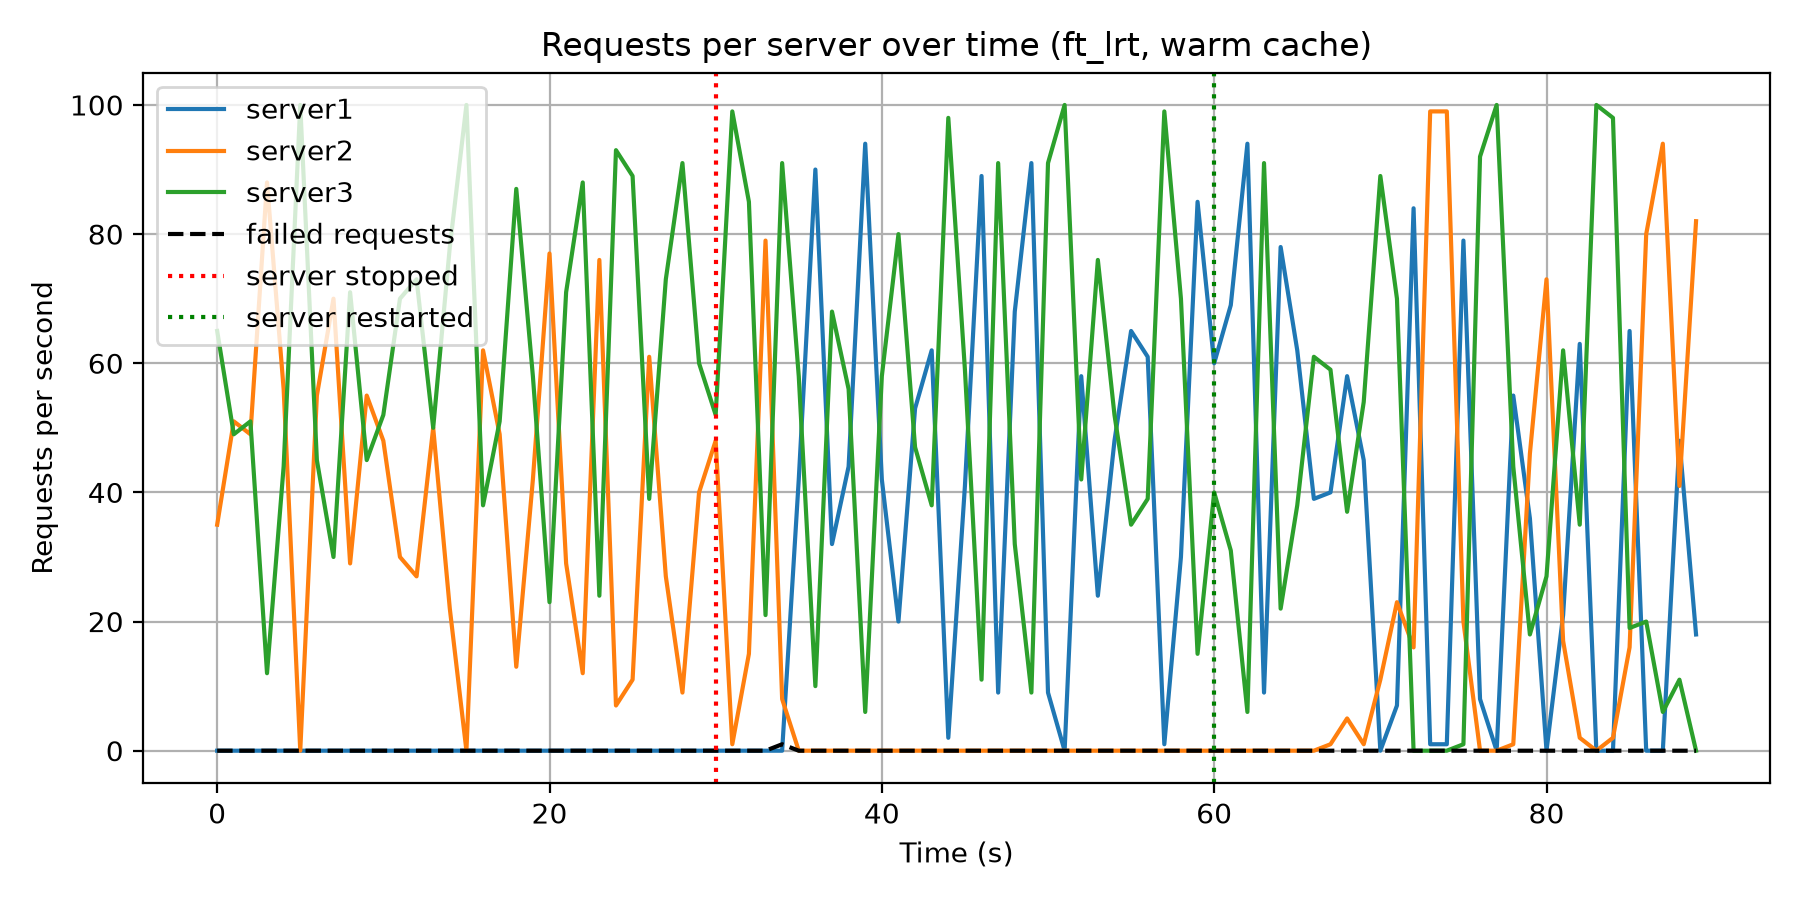

The file beside this chart, header and first rows:
second, ok, failed, mean_latency_ms, cache_hits, cache_misses, server1, server2, server3
0, 100, 0, 10.81, 100, 0, 0, 35, 65
1, 100, 0, 12.5, 100, 0, 0, 51, 49
2, 100, 0, 11.1, 100, 0, 0, 49, 51
3, 100, 0, 11.72, 100, 0, 0, 88, 12
4, 100, 0, 12.8, 100, 0, 0, 56, 44
5, 100, 0, 12.56, 100, 0, 0, 0, 100
6, 100, 0, 13.35, 100, 0, 0, 55, 45
7, 100, 0, 13.64, 100, 0, 0, 70, 30
8, 100, 0, 13.25, 100, 0, 0, 29, 71
9, 100, 0, 11.44, 100, 0, 0, 55, 45
10, 100, 0, 11.19, 100, 0, 0, 48, 52
11, 100, 0, 12.78, 100, 0, 0, 30, 70
12, 100, 0, 11.83, 100, 0, 0, 27, 73
13, 100, 0, 13.98, 100, 0, 0, 50, 50
14, 100, 0, 12.78, 100, 0, 0, 22, 78
15, 100, 0, 10.82, 100, 0, 0, 0, 100
16, 100, 0, 11.96, 100, 0, 0, 62, 38
17, 100, 0, 11.11, 100, 0, 0, 49, 51
18, 100, 0, 10.68, 100, 0, 0, 13, 87
19, 100, 0, 11.02, 100, 0, 0, 42, 58
20, 100, 0, 12.21, 100, 0, 0, 77, 23
21, 100, 0, 12.62, 100, 0, 0, 29, 71
22, 100, 0, 10.64, 100, 0, 0, 12, 88
23, 100, 0, 11.07, 100, 0, 0, 76, 24
24, 100, 0, 10.08, 100, 0, 0, 7, 93
25, 100, 0, 10.4, 100, 0, 0, 11, 89
26, 100, 0, 10.42, 100, 0, 0, 61, 39
27, 100, 0, 10.9, 100, 0, 0, 27, 73
28, 100, 0, 10.4, 100, 0, 0, 9, 91
29, 100, 0, 11.61, 100, 0, 0, 40, 60
30, 100, 0, 13.76, 100, 0, 0, 48, 52
31, 100, 0, 12.95, 100, 0, 0, 1, 99
32, 100, 0, 13.85, 100, 0, 0, 15, 85
33, 100, 0, 13.89, 100, 0, 0, 79, 21
34, 99, 1, 15.58, 99, 0, 0, 8, 91
35, 100, 0, 20.01, 100, 0, 42, 0, 58
36, 100, 0, 12.97, 100, 0, 90, 0, 10
37, 100, 0, 12.96, 100, 0, 32, 0, 68
38, 100, 0, 10.68, 100, 0, 44, 0, 56
39, 100, 0, 10.49, 100, 0, 94, 0, 6
40, 100, 0, 10.73, 100, 0, 42, 0, 58
41, 100, 0, 11.82, 100, 0, 20, 0, 80
42, 100, 0, 11.47, 100, 0, 53, 0, 47
43, 100, 0, 11.97, 100, 0, 62, 0, 38
44, 100, 0, 10.3, 100, 0, 2, 0, 98
45, 100, 0, 11.71, 100, 0, 41, 0, 59
46, 100, 0, 11.45, 100, 0, 89, 0, 11
47, 100, 0, 11.56, 100, 0, 9, 0, 91
48, 100, 0, 10.57, 100, 0, 68, 0, 32
49, 100, 0, 10.49, 100, 0, 91, 0, 9
50, 100, 0, 12.57, 100, 0, 9, 0, 91
51, 100, 0, 12.13, 100, 0, 0, 0, 100
52, 100, 0, 16.64, 100, 0, 58, 0, 42
53, 100, 0, 14.74, 100, 0, 24, 0, 76
54, 100, 0, 12.27, 100, 0, 48, 0, 52
55, 100, 0, 12.1, 100, 0, 65, 0, 35
56, 100, 0, 13.09, 100, 0, 61, 0, 39
57, 100, 0, 11.8, 100, 0, 1, 0, 99
58, 100, 0, 11.74, 100, 0, 30, 0, 70
59, 100, 0, 11.05, 100, 0, 85, 0, 15
... 30 more rows
